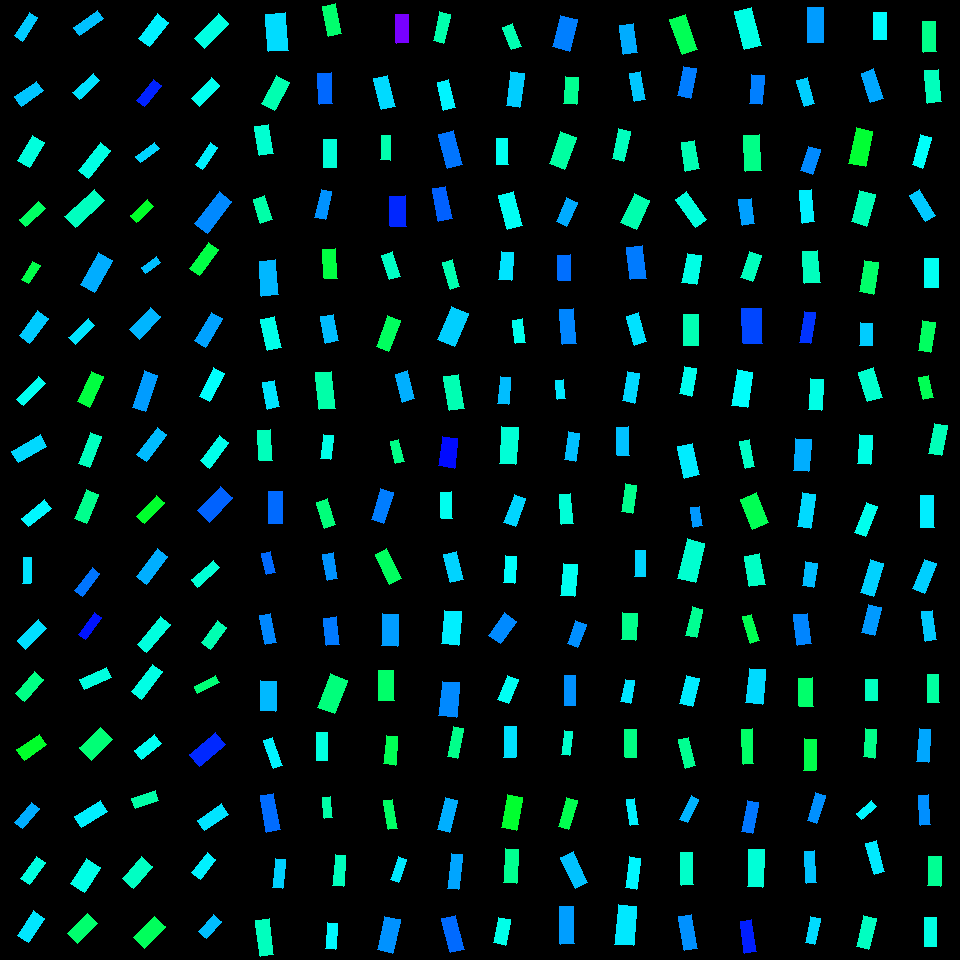

Data behind this chart, as committed beside it:
, angleRotated, color, length, logWidthLengthRatio, x, y, centerX, centerY, width, lengthRotatedProjectX, widthRotatedProjectX, lengthRotatedProjectY, widthRotatedProjectY, vertexRightBottom, vertexRightTop, vertexLeftBottom, vertexLeftTop
0, 2.16, 0.5342, 27.75, -1.041, 26.19, 26.8, 30, 30, 9.803, -15.43, 8.147, 23.06, -5.451, (22, 41), (14, 35), (37, 17), (29, 12)
1, 2.515, 0.5378, 26.99, -0.7991, 28.83, 93.9, 30, 90, 12.14, -21.86, 7.118, 15.83, -9.83, (21, 106), (14, 96), (43, 90), (36, 81)
2, 2.125, 0.4781, 28.92, -0.7626, 30.93, 151.6, 30, 150, 13.49, -15.21, 11.47, 24.59, -7.094, (29, 167), (17, 160), (44, 142), (32, 135)
3, 2.403, 0.3982, 26.48, -0.9834, 32.14, 213.9, 30, 210, 9.904, -19.59, 6.665, 17.82, -7.326, (25, 226), (19, 219), (45, 208), (38, 201)
4, 2.122, 0.3822, 21.3, -0.9205, 30.89, 272.6, 30, 270, 8.483, -11.14, 7.228, 18.15, -4.439, (28, 283), (21, 279), (40, 265), (32, 261)
5, 2.204, 0.5337, 31.04, -0.8323, 33.67, 326.7, 30, 330, 13.5, -18.36, 10.89, 25.03, -7.987, (29, 343), (19, 335), (48, 318), (37, 310)
6, 2.341, 0.4909, 31.66, -1.184, 30.76, 391.2, 30, 390, 9.69, -22.05, 6.954, 22.72, -6.748, (23, 405), (16, 399), (45, 383), (38, 376)
7, 2.615, 0.5245, 32.83, -0.912, 29.22, 448.9, 30, 450, 13.19, -28.38, 6.63, 16.5, -11.4, (18, 462), (11, 451), (46, 446), (40, 434)
8, 2.455, 0.505, 29.62, -1.032, 36.47, 513.4, 30, 510, 10.55, -22.92, 6.685, 18.77, -8.163, (28, 526), (21, 518), (51, 508), (44, 499)
9, 1.594, 0.5188, 26, -1.216, 27, 570.5, 30, 570, 7.708, -0.6067, 7.706, 25.99, -0.1799, (30, 583), (22, 583), (31, 557), (23, 557)
10, 2.353, 0.5212, 29.95, -0.8981, 32.05, 634.4, 30, 630, 12.2, -21.11, 8.652, 21.24, -8.599, (25, 649), (17, 640), (46, 628), (38, 619)
11, 2.286, 0.4208, 29.29, -0.8845, 29.63, 686.2, 30, 690, 12.1, -19.21, 9.133, 22.12, -7.931, (24, 701), (15, 693), (43, 679), (34, 671)
12, 2.526, 0.54, 29.75, -1.095, 88.43, 22.67, 90, 30, 9.947, -24.29, 5.741, 17.17, -8.123, (79, 35), (73, 27), (103, 18), (97, 10)
13, 2.38, 0.5196, 28.18, -1.045, 86.34, 86.41, 90, 90, 9.91, -20.39, 6.84, 19.45, -7.172, (79, 99), (72, 92), (99, 80), (93, 73)
14, 2.235, 0.4825, 34.96, -0.9908, 94.52, 160.6, 90, 150, 12.98, -21.55, 10.22, 27.52, -8.002, (88, 178), (78, 170), (110, 150), (100, 142)
15, 2.391, 0.4582, 39.98, -0.9326, 84.96, 208.4, 90, 210, 15.74, -29.25, 10.73, 27.26, -11.51, (75, 227), (64, 216), (104, 200), (94, 189)
16, 2.086, 0.5529, 36.7, -0.8706, 96.37, 272.3, 90, 270, 15.37, -18.07, 13.37, 31.94, -7.566, (94, 292), (80, 284), (112, 260), (98, 252)
17, 2.361, 0.5171, 27.59, -1.095, 81.75, 331.5, 90, 330, 9.228, -19.61, 6.492, 19.41, -6.558, (75, 344), (68, 337), (94, 325), (88, 318)
18, 2.004, 0.3756, 33.65, -0.9524, 90.39, 389.3, 90, 390, 12.98, -14.12, 11.78, 30.54, -5.448, (89, 407), (77, 401), (103, 376), (91, 371)
19, 1.944, 0.4588, 33.9, -1.06, 90, 450, 90, 450, 11.74, -12.35, 10.93, 31.57, -4.275, (89, 467), (78, 463), (101, 436), (90, 432)
20, 1.953, 0.426, 31.46, -0.9309, 86.48, 506.6, 90, 510, 12.4, -11.74, 11.51, 29.19, -4.628, (86, 523), (74, 518), (98, 494), (86, 489)
21, 2.237, 0.5901, 28.61, -1.071, 87.15, 581.9, 90, 570, 9.807, -17.68, 7.711, 22.5, -6.058, (82, 596), (74, 590), (99, 573), (92, 567)
22, 2.181, 0.6542, 27.37, -1.151, 90.16, 625.8, 90, 630, 8.657, -15.67, 7.097, 22.44, -4.958, (85, 639), (78, 634), (101, 617), (94, 612)
23, 2.697, 0.479, 29.8, -1.001, 95.54, 678.5, 90, 690, 10.95, -26.91, 4.703, 12.8, -9.885, (84, 689), (79, 679), (111, 677), (106, 667)
24, 2.232, 0.5079, 30.52, -0.7836, 153.4, 30.31, 150, 30, 13.94, -18.73, 11, 24.09, -8.556, (149, 46), (138, 38), (168, 22), (157, 13)
25, 2.23, 0.6438, 27.12, -0.9664, 148.8, 92.99, 150, 90, 10.32, -16.6, 8.158, 21.44, -6.316, (144, 106), (136, 100), (161, 85), (153, 79)
26, 2.506, 0.5266, 23.2, -1.098, 147.4, 152.4, 150, 150, 7.739, -18.67, 4.595, 13.78, -6.227, (140, 162), (135, 156), (159, 148), (154, 142)
27, 2.405, 0.3597, 23.11, -0.9288, 141.7, 211.1, 150, 210, 9.131, -17.12, 6.135, 15.53, -6.763, (136, 222), (130, 215), (153, 206), (147, 199)
28, 2.547, 0.5414, 18.99, -0.9666, 151.1, 265, 150, 270, 7.223, -15.73, 4.044, 10.63, -5.984, (145, 273), (141, 267), (160, 262), (156, 256)
29, 2.327, 0.5478, 30.75, -0.8357, 145.1, 323.4, 150, 330, 13.33, -21.1, 9.696, 22.36, -9.148, (139, 339), (129, 329), (160, 316), (150, 307)
30, 1.886, 0.5644, 38.31, -1.025, 145, 391.3, 150, 390, 13.75, -11.86, 13.08, 36.43, -4.257, (145, 411), (132, 407), (157, 375), (144, 370)
31, 2.198, 0.5442, 34.29, -1.034, 151.9, 444.5, 150, 450, 12.19, -20.13, 9.868, 27.76, -7.157, (146, 461), (136, 454), (166, 434), (157, 427)
32, 2.319, 0.3628, 29.55, -1.039, 150.6, 509.6, 150, 510, 10.46, -20.11, 7.664, 21.65, -7.119, (144, 523), (136, 516), (164, 502), (156, 495)
33, 2.225, 0.5525, 34.86, -0.9801, 152, 566.7, 150, 570, 13.08, -21.2, 10.38, 27.67, -7.957, (146, 584), (136, 576), (167, 556), (157, 548)
34, 2.251, 0.479, 36.69, -1.087, 153.7, 634.5, 150, 630, 12.37, -23.07, 9.618, 28.53, -7.776, (146, 652), (137, 644), (170, 624), (160, 616)
35, 2.216, 0.4831, 34.19, -1.016, 146.9, 681.7, 150, 690, 12.38, -20.57, 9.887, 27.31, -7.445, (141, 699), (131, 691), (162, 671), (152, 664)
36, 2.331, 0.4815, 34.62, -0.9443, 211.6, 30.95, 210, 30, 13.47, -23.85, 9.76, 25.09, -9.278, (204, 48), (194, 38), (228, 23), (218, 13)
37, 2.334, 0.4902, 29.17, -0.8844, 205.6, 91.81, 210, 90, 12.05, -20.17, 8.705, 21.08, -8.329, (199, 106), (191, 98), (219, 85), (211, 77)
38, 2.197, 0.5093, 26.79, -1.136, 206.5, 155.9, 210, 150, 8.601, -15.69, 6.971, 21.71, -5.038, (202, 169), (195, 164), (217, 147), (210, 142)
39, 2.223, 0.577, 40.47, -0.9492, 213.4, 212.5, 210, 210, 15.66, -24.56, 12.45, 32.16, -9.506, (207, 233), (194, 223), (231, 201), (219, 191)
40, 2.2, 0.3788, 32.29, -1.009, 203.8, 258.9, 210, 270, 11.77, -19, 9.517, 26.11, -6.925, (199, 275), (189, 268), (218, 249), (208, 242)
41, 2.113, 0.5603, 33.26, -0.9554, 208.4, 329.6, 210, 330, 12.79, -17.17, 10.96, 28.48, -6.605, (205, 347), (194, 340), (222, 318), (211, 312)
42, 2.05, 0.499, 32.27, -0.9628, 211.9, 384.6, 210, 390, 12.32, -14.88, 10.93, 28.63, -5.682, (209, 401), (199, 396), (224, 373), (213, 367)
43, 2.219, 0.4864, 31.6, -0.9866, 214.7, 451.9, 210, 450, 11.78, -19.08, 9.392, 25.19, -7.114, (209, 468), (200, 460), (228, 442), (219, 435)
44, 2.331, 0.6023, 33.91, -0.731, 215, 504.2, 210, 510, 16.33, -23.37, 11.83, 24.57, -11.25, (209, 522), (197, 510), (232, 497), (220, 486)
45, 2.428, 0.4733, 29.56, -1.121, 205.4, 573.7, 210, 570, 9.634, -22.34, 6.308, 19.35, -7.283, (197, 587), (191, 579), (219, 567), (213, 560)
46, 2.2, 0.4495, 27.28, -0.9303, 213.9, 635.1, 210, 630, 10.76, -16.07, 8.698, 22.05, -6.337, (210, 649), (201, 642), (226, 627), (217, 620)
47, 2.662, 0.4107, 24.16, -1.1, 206.8, 684.7, 210, 690, 8.046, -21.44, 3.71, 11.14, -7.139, (197, 693), (194, 686), (219, 682), (215, 675)
48, 2.525, 0.3611, 27.28, -0.7439, 31.72, 747.3, 30, 750, 12.96, -22.25, 7.499, 15.78, -10.57, (24, 760), (16, 749), (46, 744), (39, 734)
49, 2.27, 0.553, 26.4, -0.9852, 27.12, 815.7, 30, 810, 9.858, -17, 7.545, 20.21, -6.345, (22, 828), (14, 822), (39, 808), (31, 802)
50, 2.201, 0.4803, 27.45, -0.9349, 32.91, 870.4, 30, 870, 10.78, -16.17, 8.709, 22.18, -6.347, (29, 884), (20, 878), (45, 862), (36, 856)
51, 2.153, 0.5159, 29.31, -0.7751, 31.27, 926.5, 30, 930, 13.5, -16.12, 11.28, 24.48, -7.426, (28, 942), (17, 935), (44, 918), (33, 910)
52, 2.362, 0.4106, 29.5, -0.5009, 96.19, 743.9, 90, 750, 17.88, -20.99, 12.56, 20.73, -12.72, (91, 760), (79, 747), (112, 739), (100, 727)
53, 2.579, 0.5103, 30.15, -0.8979, 91, 813.9, 90, 810, 12.29, -25.5, 6.556, 16.09, -10.39, (81, 827), (74, 816), (107, 811), (100, 800)
54, 2.126, 0.4847, 29.66, -0.5601, 85.56, 875.8, 90, 870, 16.94, -15.63, 14.4, 25.21, -8.929, (84, 892), (70, 883), (100, 867), (86, 858)
55, 2.344, 0.4051, 28.35, -0.6914, 82.56, 928.5, 90, 930, 14.2, -19.8, 10.17, 20.29, -9.915, (77, 943), (67, 933), (97, 923), (87, 913)
56, 2.449, 0.4926, 25.76, -0.7729, 147.9, 746.9, 150, 750, 11.89, -19.83, 7.59, 16.44, -9.155, (141, 759), (134, 750), (161, 743), (154, 734)
57, 2.797, 0.4425, 24.93, -0.8525, 145.4, 799.6, 150, 810, 10.63, -23.46, 3.593, 8.428, -10, (135, 808), (131, 798), (158, 800), (155, 790)
58, 2.289, 0.4609, 29.13, -0.6915, 137.3, 872.4, 150, 870, 14.59, -19.17, 10.98, 21.93, -9.602, (133, 888), (122, 878), (152, 866), (141, 856)
59, 2.357, 0.393, 30.27, -0.6942, 149.4, 932.1, 150, 930, 15.12, -21.41, 10.69, 21.39, -10.7, (144, 948), (133, 937), (165, 926), (154, 916)
... 196 more rows
